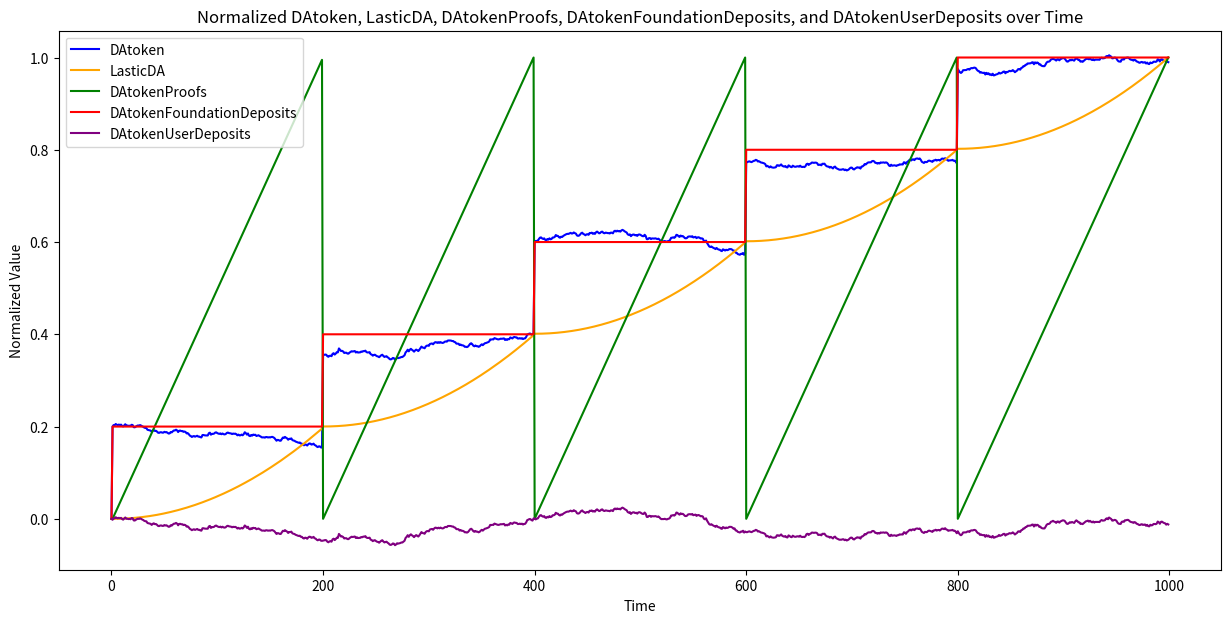

Source code (Python):
import numpy as np
import matplotlib.pyplot as plt

# Define the parameters
total_time = 1000  # Total time for the simulation
user_inflow_std = 5  # Standard deviation of the user inflow noise
foundation_steps = [1, 200, 400, 600, 800]  # Times when the foundation makes contributions
foundation_increase = 500  # Amount of increase due to foundation contribution

# Initialize arrays to store the values over time
DAtokenInPool = np.zeros(total_time)
LasticDA = np.zeros(total_time)
DAtokenProofs = np.zeros(total_time)
DAtokenFoundationDeposits = np.zeros(total_time)
DAtokenUserDeposits = np.zeros(total_time)

# Function to model the inflow/outflow from users
def user_inflow_outflow(time):
    return np.random.normal(0, user_inflow_std)

# Function to model the foundation contribution
def foundation_contribution(time):
    return foundation_increase if time in foundation_steps else 0

# Simulate the process over time
for t in range(1, total_time):
    # Reset DAtokenProofs to zero when foundation contributes
    if t in foundation_steps:
        DAtokenProofs[t] = 0
    else:
        # DAtokenProofs increase linearly over time
        DAtokenProofs[t] = DAtokenProofs[t-1] + 1

    # User inflow/outflow as noise
    user_in_outflow_value = user_inflow_outflow(t)
    DAtokenInPool[t] = max(0, DAtokenInPool[t-1] + user_in_outflow_value)
    DAtokenUserDeposits[t] = DAtokenUserDeposits[t-1] + user_in_outflow_value
    
    # Foundation contribution as step increases
    foundation_contribution_value = foundation_contribution(t)
    DAtokenInPool[t] += foundation_contribution_value
    DAtokenFoundationDeposits[t] = DAtokenFoundationDeposits[t-1] + foundation_contribution_value
    
    # Minting of LasticDA proportional to the pool size and DAtokenProofs
    if DAtokenInPool[t-1] > 0:
        LasticDA[t] = LasticDA[t-1] + DAtokenInPool[t] * 0.1 * (DAtokenProofs[t-1] / DAtokenInPool[t-1])
    else:
        LasticDA[t] = LasticDA[t-1]

# Normalize the values
LasticDA_normalized = (LasticDA - np.min(LasticDA)) / (np.max(LasticDA) - np.min(LasticDA))
DAtokenProofs_normalized = (DAtokenProofs) / (np.max(DAtokenProofs) - np.min(DAtokenProofs))
DAtoken_normalized = (DAtokenInPool) / (np.max(DAtokenFoundationDeposits) - np.min(DAtokenFoundationDeposits))
DAtokenFoundationDeposits_normalized = (DAtokenFoundationDeposits) / (np.max(DAtokenFoundationDeposits) - np.min(DAtokenFoundationDeposits))
DAtokenUserDeposits_normalized = (DAtokenUserDeposits) / (np.max(DAtokenFoundationDeposits))

# Plot the results
plt.figure(figsize=(15, 7))

plt.plot(DAtoken_normalized, label='DAtoken', color='blue')
plt.plot(LasticDA_normalized, label='LasticDA', color='orange')
plt.plot(DAtokenProofs_normalized, label='DAtokenProofs', color='green')
plt.plot(DAtokenFoundationDeposits_normalized, label='DAtokenFoundationDeposits', color='red')
plt.plot(DAtokenUserDeposits_normalized, label='DAtokenUserDeposits', color='purple')

plt.title('Normalized DAtoken, LasticDA, DAtokenProofs, DAtokenFoundationDeposits, and DAtokenUserDeposits over Time')
plt.xlabel('Time')
plt.ylabel('Normalized Value')
plt.legend()

plt.show()
